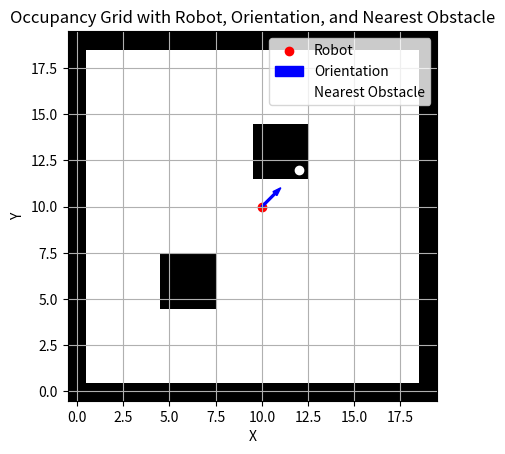

The script that saved this image:
import numpy as np
import matplotlib.pyplot as plt
from matplotlib.patches import Arrow

# Define the size of the occupancy grid
grid_size = (20, 20)

# Create an empty occupancy grid
occupancy_grid = np.zeros(grid_size)

# Add boundary obstacles
occupancy_grid[0, :] = 1
occupancy_grid[-1, :] = 1
occupancy_grid[:, 0] = 1
occupancy_grid[:, -1] = 1

# Add some obstacles inside the bounding box
occupancy_grid[5:8, 5:8] = 1
occupancy_grid[12:15, 10:13] = 1

# Define robot position
robot_position = (10, 10)
robot_orientation = 45  # Orientation in degrees

# Plot the occupancy grid
plt.imshow(occupancy_grid, cmap='binary', origin='lower')

# Plot the robot position
plt.scatter(robot_position[1], robot_position[0], color='red', marker='o', label='Robot')

# Plot arrow indicating robot orientation
arrow_length = 1
arrow_dx = arrow_length * np.cos(np.deg2rad(robot_orientation))
arrow_dy = arrow_length * np.sin(np.deg2rad(robot_orientation))
plt.arrow(robot_position[1], robot_position[0], arrow_dx, arrow_dy, color='blue', width=0.1, label='Orientation')

# Calculate distance to nearest obstacle in the direction of the arrow
angle_rad = np.deg2rad(robot_orientation)
for r in range(1, max(grid_size)):
    x = int(robot_position[0] + r * np.cos(angle_rad))
    y = int(robot_position[1] + r * np.sin(angle_rad))
    if 0 <= x < grid_size[0] and 0 <= y < grid_size[1]:
        if occupancy_grid[x, y] == 1:
            distance_to_obstacle = r
            plt.scatter(y, x, color='white', marker='o', label='Nearest Obstacle')
            break

# Plot settings
plt.xlabel('X')
plt.ylabel('Y')
plt.title('Occupancy Grid with Robot, Orientation, and Nearest Obstacle')
plt.legend()
plt.grid(True)
plt.show()

print("Distance to nearest obstacle in the direction of the arrow:", distance_to_obstacle)
